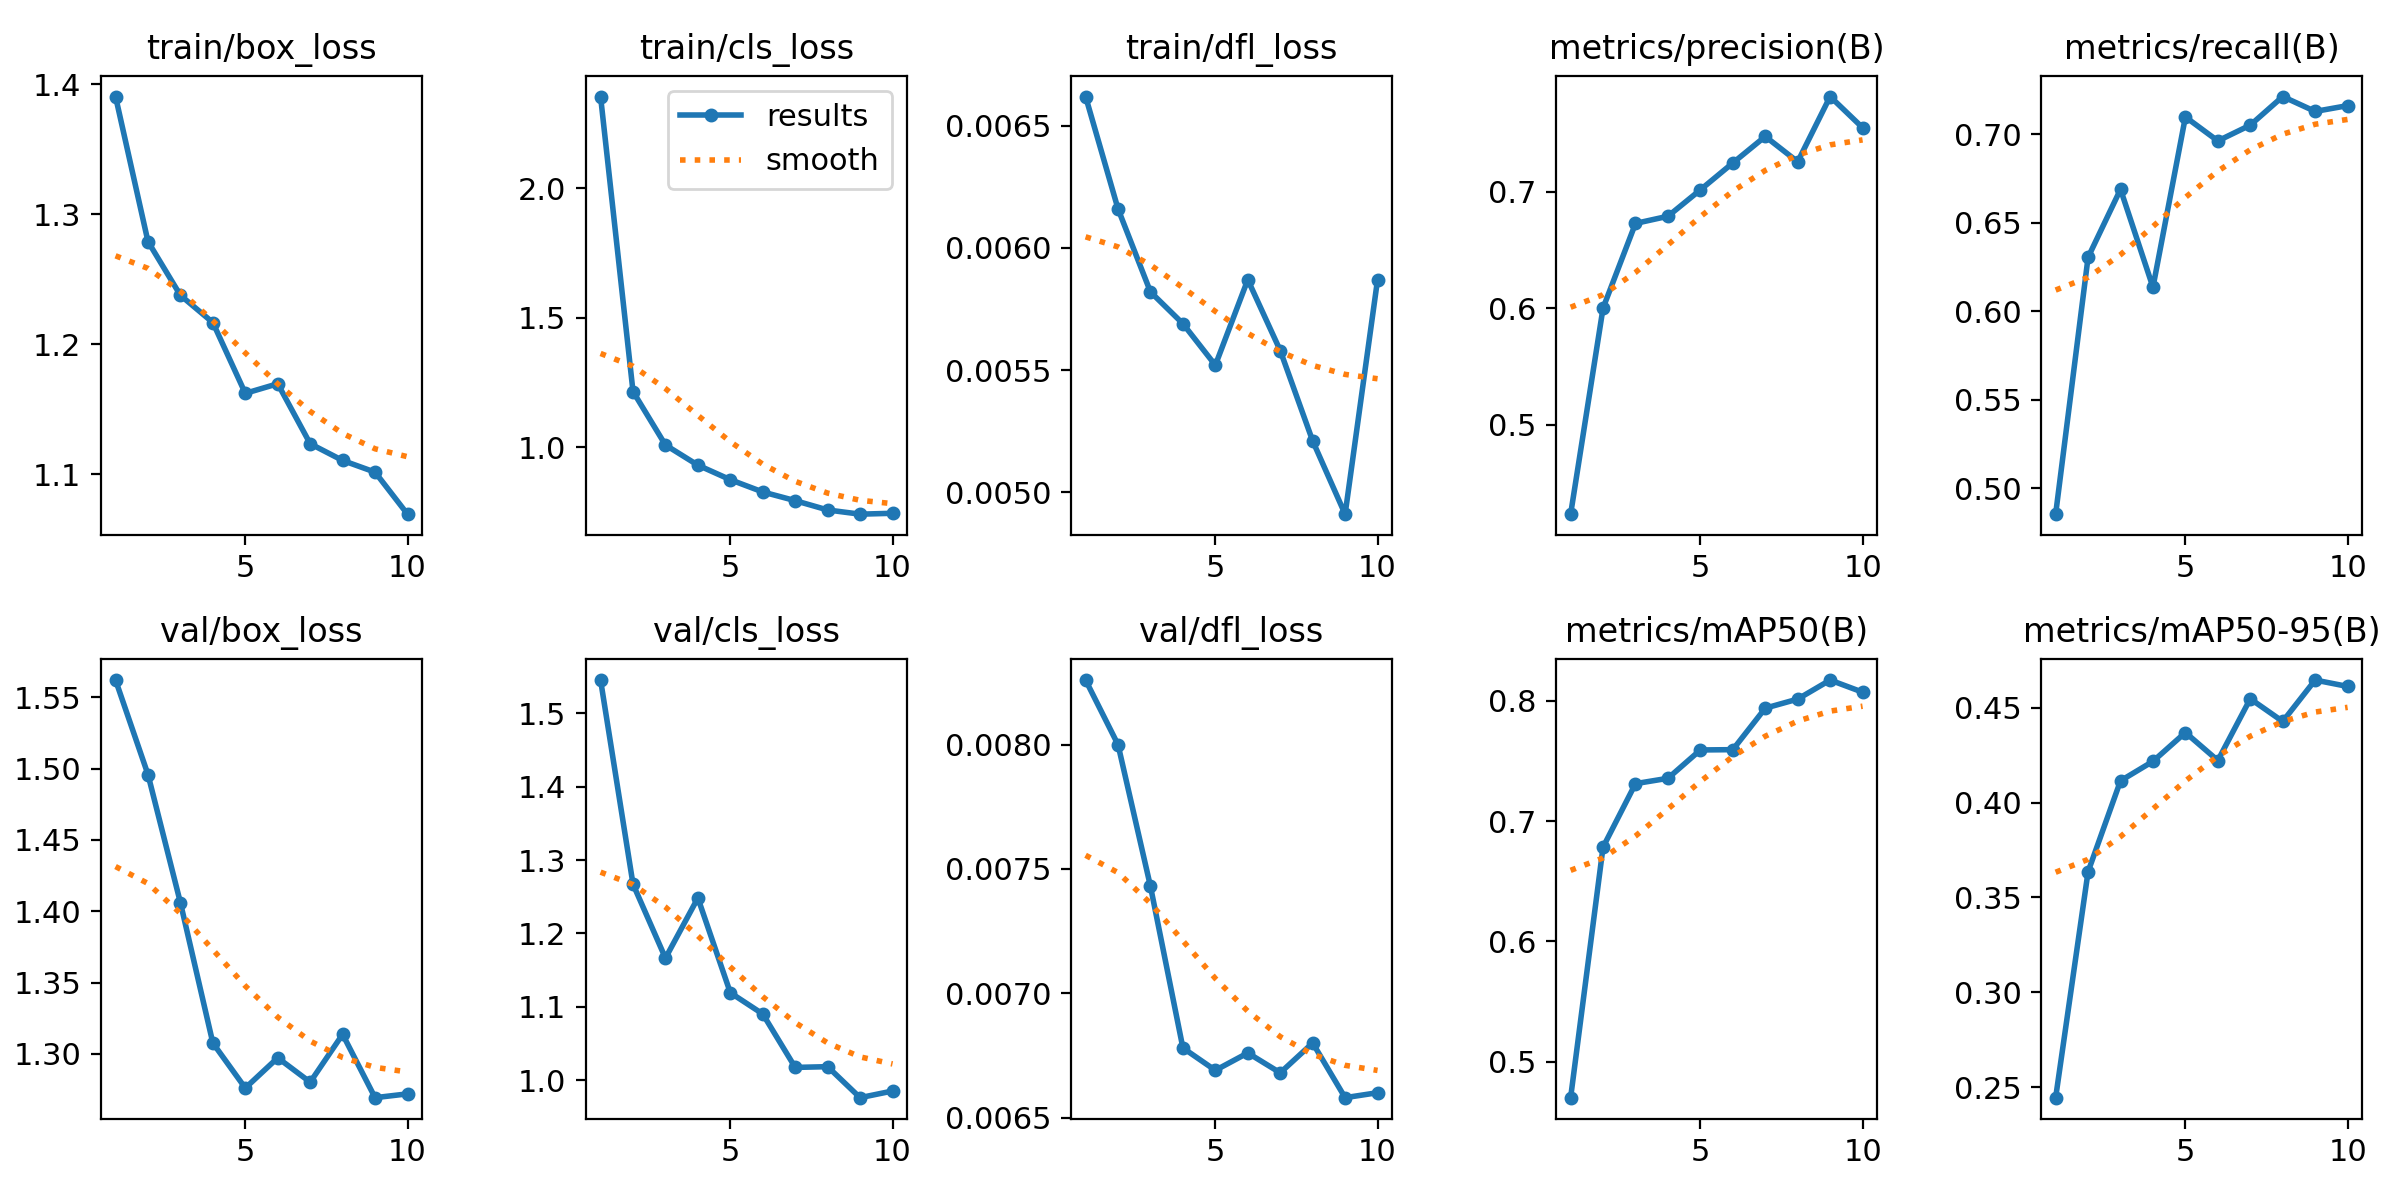

The table this chart was drawn from, first rows:
epoch, time, train/box_loss, train/cls_loss, train/dfl_loss, metrics/precision(B), metrics/recall(B), metrics/mAP50(B), metrics/mAP50-95(B), val/box_loss, val/cls_loss, val/dfl_loss, lr/pg0, lr/pg1, lr/pg2
1, 4.29, 1.391, 2.354, 0.00662, 0.4231, 0.4853, 0.4702, 0.2444, 1.562, 1.545, 0.00826, 0.0001917, 0.0001917, 0.08102
2, 7.3, 1.279, 1.215, 0.00616, 0.6001, 0.6304, 0.6784, 0.3636, 1.496, 1.267, 0.008, 0.0003529, 0.0003529, 0.06119
3, 10.02, 1.238, 1.009, 0.00582, 0.6728, 0.6688, 0.7312, 0.4116, 1.406, 1.166, 0.00743, 0.0004745, 0.0004745, 0.04131
4, 12.73, 1.217, 0.9308, 0.00569, 0.6789, 0.6135, 0.7356, 0.4219, 1.308, 1.248, 0.00678, 0.0005565, 0.0005565, 0.02139
5, 15.38, 1.162, 0.8746, 0.00552, 0.7016, 0.7097, 0.7592, 0.437, 1.276, 1.119, 0.00669, 0.000599, 0.000599, 0.001432
6, 18.05, 1.17, 0.8273, 0.00587, 0.7247, 0.6962, 0.7594, 0.4223, 1.297, 1.09, 0.00676, 0.000505, 0.000505, 0.000505
7, 20.65, 1.123, 0.7937, 0.00558, 0.7475, 0.7051, 0.7939, 0.4548, 1.28, 1.017, 0.00668, 0.000406, 0.000406, 0.000406
8, 23.31, 1.11, 0.7577, 0.00521, 0.7257, 0.7212, 0.8014, 0.4429, 1.314, 1.018, 0.0068, 0.000307, 0.000307, 0.000307
9, 26.06, 1.101, 0.7415, 0.00491, 0.7817, 0.7128, 0.8173, 0.4647, 1.269, 0.976, 0.00658, 0.000208, 0.000208, 0.000208
10, 28.73, 1.069, 0.7449, 0.00587, 0.755, 0.7161, 0.8072, 0.4614, 1.272, 0.9851, 0.0066, 0.000109, 0.000109, 0.000109
